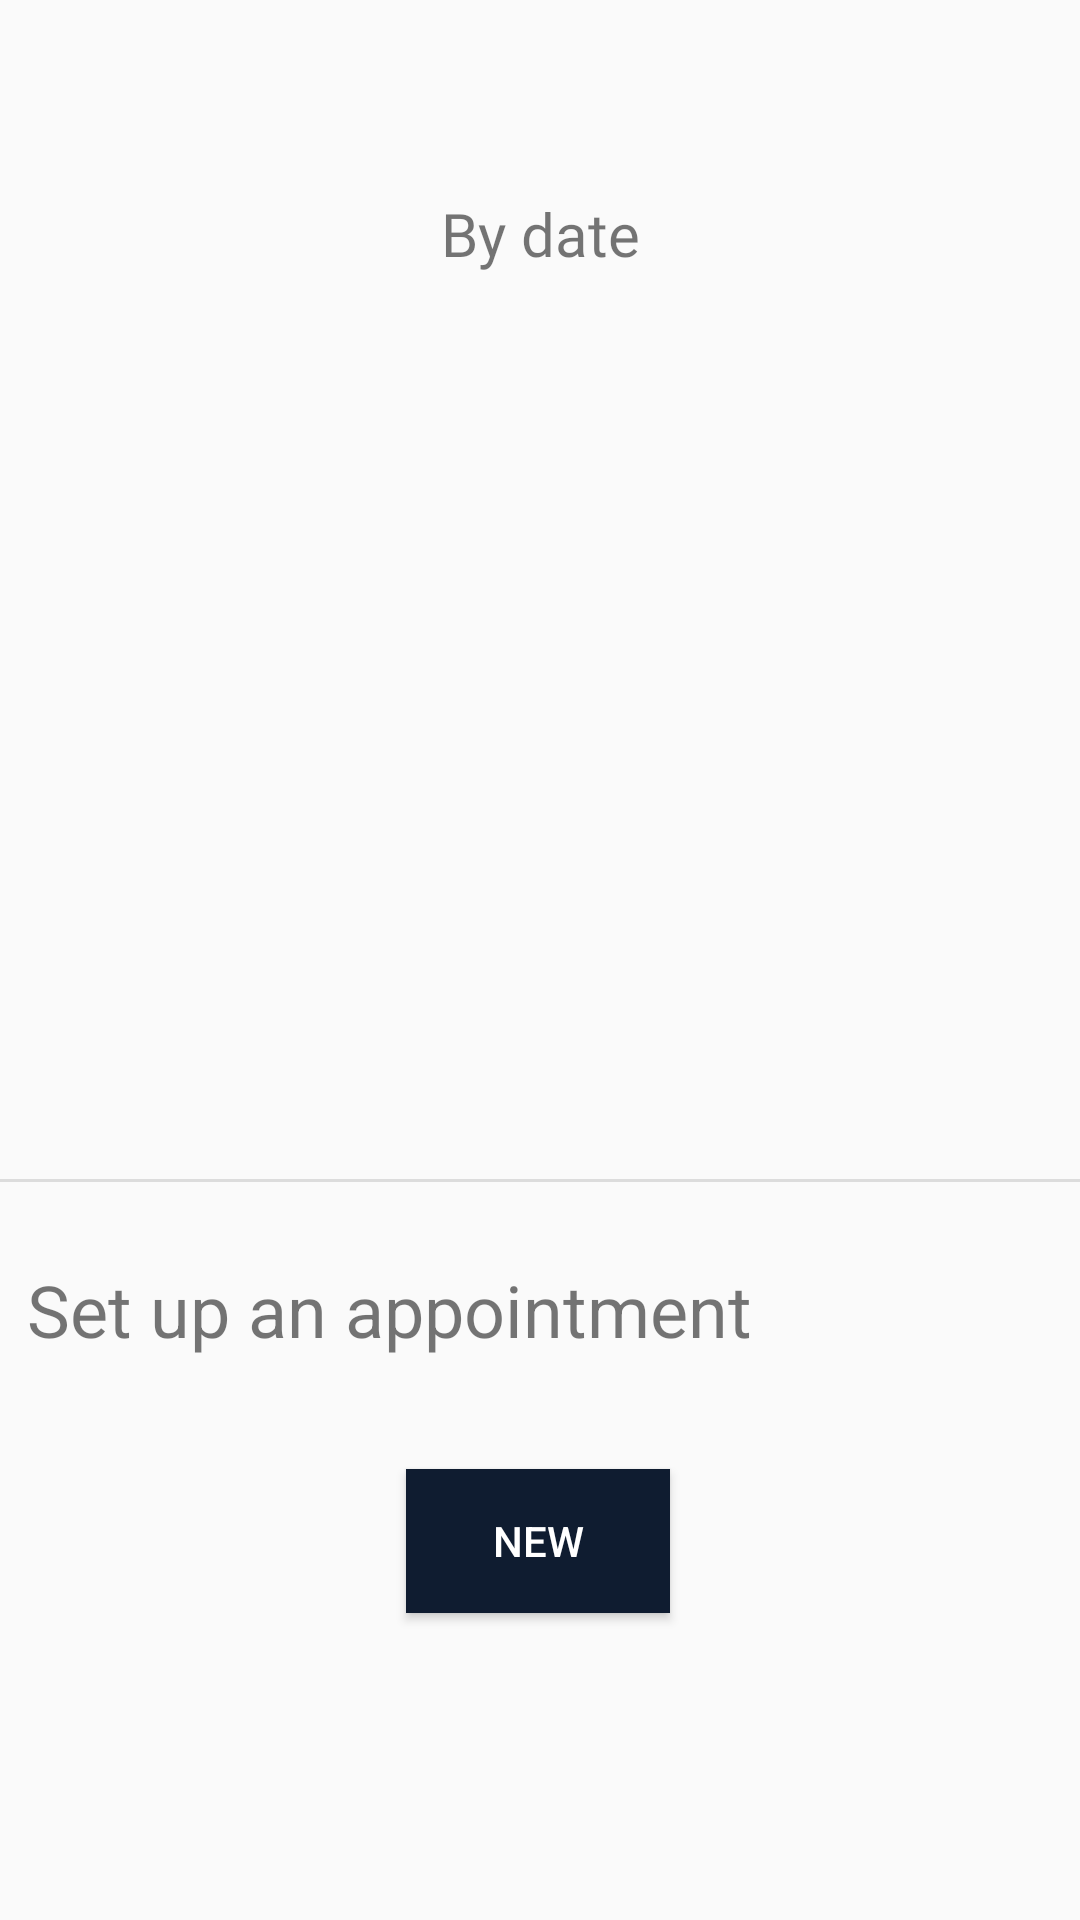

Write the Android layout XML for this screen, with the resource values it uses.
<!-- AndroidManifest.xml: application theme AppTheme -->
<!-- res/layout/fragment_client_appointments.xml -->
<?xml version="1.0" encoding="utf-8"?>
<androidx.constraintlayout.widget.ConstraintLayout xmlns:android="http://schemas.android.com/apk/res/android"
    xmlns:app="http://schemas.android.com/apk/res-auto"
    xmlns:tools="http://schemas.android.com/tools"
    android:layout_width="match_parent"
    android:layout_height="match_parent"
    tools:context=".ClientAppointments_Fragment">

    <View
        android:id="@+id/divider2"
        android:layout_width="409dp"
        android:layout_height="1dp"
        android:background="?android:attr/listDivider"
        app:layout_constraintBottom_toBottomOf="parent"
        app:layout_constraintEnd_toEndOf="parent"
        app:layout_constraintHorizontal_bias="0.0"
        app:layout_constraintStart_toStartOf="parent"
        app:layout_constraintTop_toTopOf="parent"
        app:layout_constraintVertical_bias="0.615" />

    <Button
        android:id="@+id/new_apptmt_btn"
        android:layout_width="wrap_content"
        android:layout_height="wrap_content"
        android:background="@color/colorOscuro"
        android:drawableRight="@drawable/ic_baseline_add_24"
        android:paddingLeft="20dp"
        android:paddingRight="20dp"
        android:text="@string/txt_utls_new"
        android:textColor="@color/white"
        app:layout_constraintBottom_toBottomOf="parent"
        app:layout_constraintEnd_toEndOf="parent"
        app:layout_constraintHorizontal_bias="0.498"
        app:layout_constraintStart_toStartOf="parent"
        app:layout_constraintTop_toBottomOf="@+id/divider2"
        app:layout_constraintVertical_bias="0.484" />

    <TextView
        android:id="@+id/textView7"
        android:layout_width="wrap_content"
        android:layout_height="wrap_content"
        android:text="@string/appointment_txt"
        android:textSize="24sp"
        app:layout_constraintBottom_toBottomOf="parent"
        app:layout_constraintEnd_toEndOf="parent"
        app:layout_constraintHorizontal_bias="0.077"
        app:layout_constraintStart_toStartOf="parent"
        app:layout_constraintTop_toBottomOf="@+id/divider2"
        app:layout_constraintVertical_bias="0.124" />

    <ScrollView
        android:id="@+id/scrollViewLatest"
        android:layout_width="364dp"
        android:layout_height="191dp"
        app:layout_constraintBottom_toBottomOf="@+id/divider2"
        app:layout_constraintEnd_toEndOf="parent"
        app:layout_constraintStart_toStartOf="parent"
        app:layout_constraintTop_toTopOf="parent"
        app:layout_constraintVertical_bias="0.583">

        <LinearLayout
            android:id="@+id/apptmt_linear_layout"
            android:layout_width="match_parent"
            android:layout_height="wrap_content"
            android:orientation="vertical"
            android:paddingBottom="10dp" />
    </ScrollView>

    <TextView
        android:id="@+id/textView8"
        android:layout_width="0dp"
        android:layout_height="wrap_content"
        android:fontFamily="@font/roboto_regular"
        android:gravity="center"
        android:text="@string/txt_utls_bydate"
        android:textSize="20sp"
        app:layout_constraintBottom_toBottomOf="parent"
        app:layout_constraintEnd_toEndOf="@+id/scrollViewLatest"
        app:layout_constraintHorizontal_bias="0.498"
        app:layout_constraintStart_toStartOf="@+id/scrollViewLatest"
        app:layout_constraintTop_toTopOf="parent"
        app:layout_constraintVertical_bias="0.105" />

</androidx.constraintlayout.widget.ConstraintLayout>
<!-- resources referenced by this layout -->
<resources>
  <color name="colorOscuro">#0F1C30</color>
  <color name="white">#FFFFFFFF</color>
  <string name="appointment_txt">Set up an appointment</string>
  <string name="txt_utls_bydate">By date</string>
  <string name="txt_utls_new">New</string>
  <style name="AppTheme" parent="Theme.AppCompat.Light.NoActionBar">
          
          <item name="colorPrimary">@color/Egyptianblue</item>
          <item name="colorPrimaryVariant">@color/purple_700</item>
          <item name="colorOnPrimary">@color/white</item>
          
          <item name="colorSecondary">@color/teal_200</item>
          <item name="colorSecondaryVariant">@color/teal_700</item>
          <item name="colorOnSecondary">@color/black</item>
          
          
      </style>
  <color name="Egyptianblue">#0A2DA8</color>
  <color name="purple_700">#FF3700B3</color>
  <color name="teal_200">#FF03DAC5</color>
  <color name="teal_700">#FF018786</color>
  <color name="black">#FF000000</color>
</resources>
